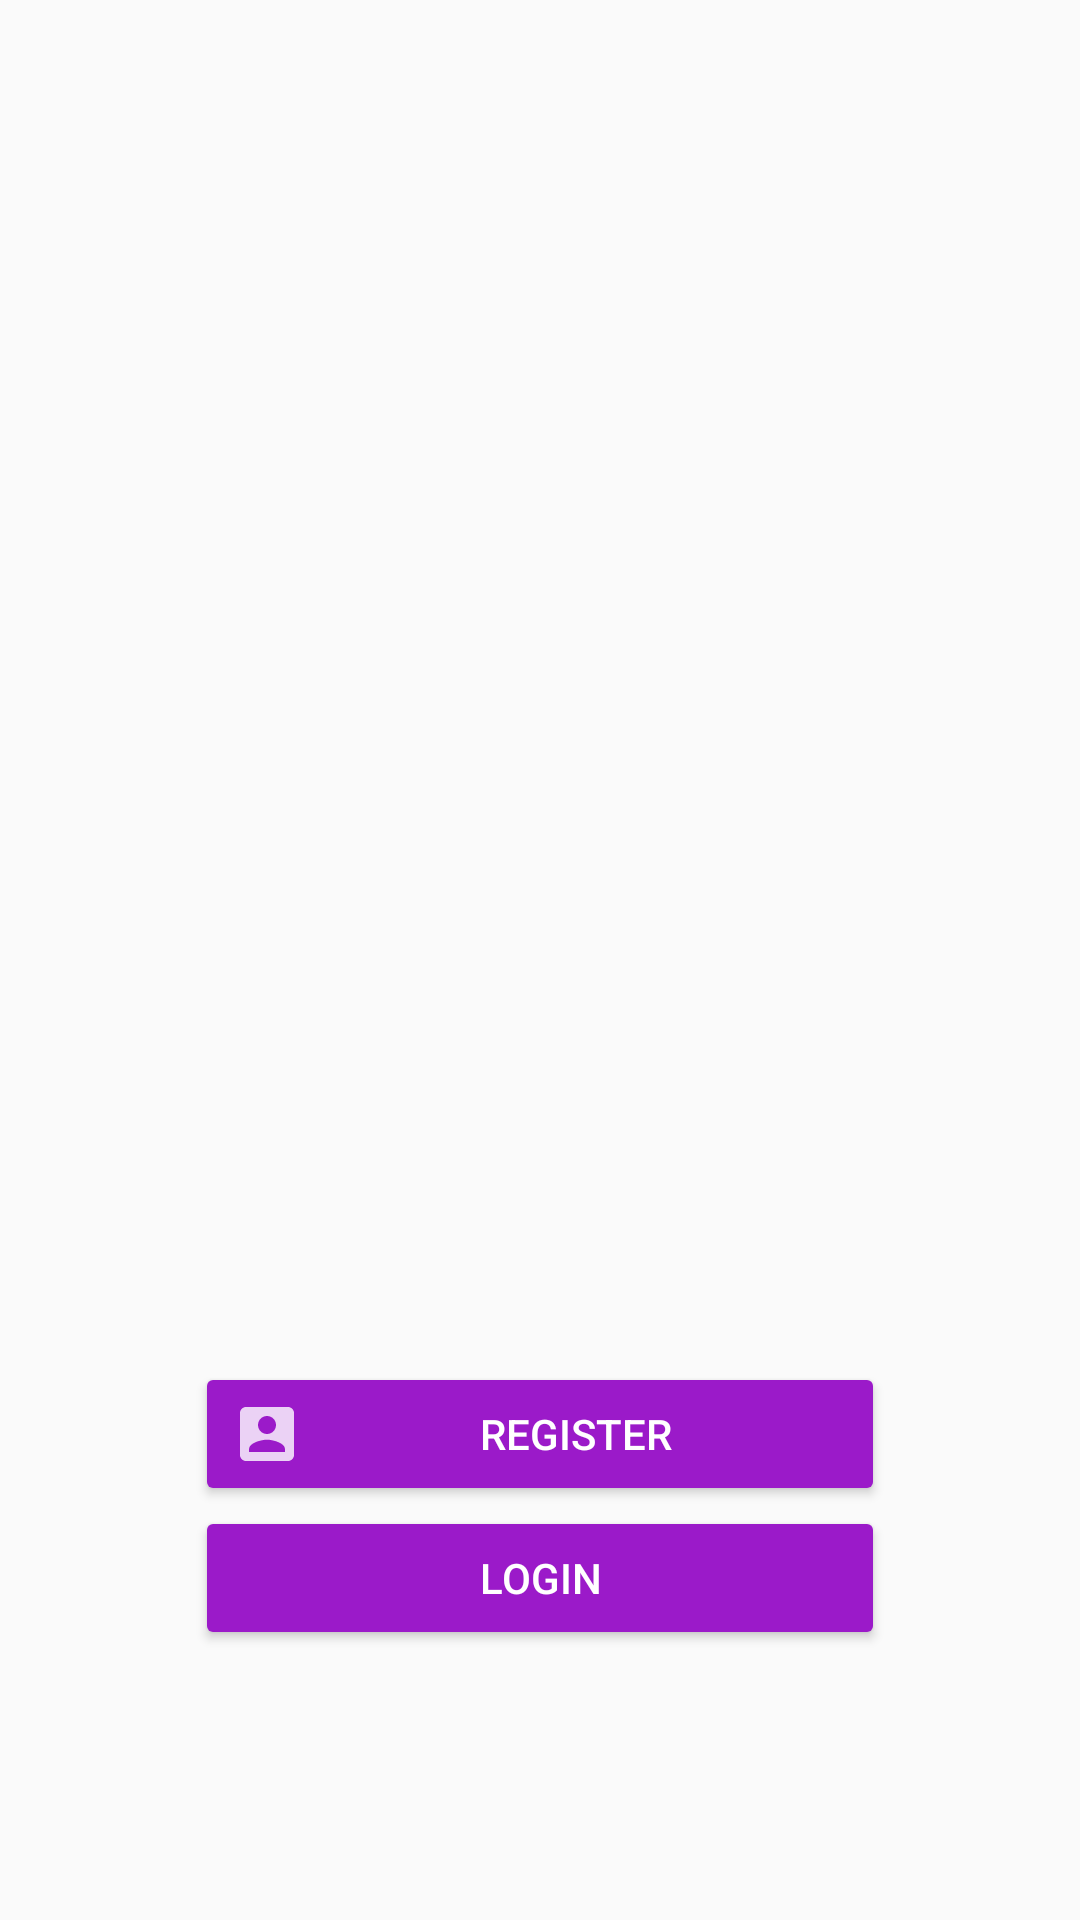

Android layout source for this screen:
<!-- AndroidManifest.xml: application theme AppTheme -->
<!-- res/layout/activity_main.xml -->
<?xml version="1.0" encoding="utf-8"?>
<RelativeLayout xmlns:android="http://schemas.android.com/apk/res/android"
    xmlns:app="http://schemas.android.com/apk/res-auto"
    xmlns:tools="http://schemas.android.com/tools"
    android:layout_width="match_parent"
    android:layout_height="match_parent"
    android:padding="20dp"
    tools:context=".MainActivity">

    <ImageView
        android:layout_width="250dp"
        android:layout_height="250dp"
        android:src="@drawable/icon"
        android:layout_centerHorizontal="true"
        android:layout_marginTop="20dp"/>

    <Button
        android:id="@+id/register_btn"
        style="@style/Widget.AppCompat.Button.Colored"
        android:layout_width="wrap_content"
        android:layout_height="wrap_content"
        android:layout_centerHorizontal="true"
        android:layout_above="@id/login_btn"
        android:drawableStart="@drawable/ic_register_white"
        android:drawableLeft="@drawable/ic_register_white"
        android:minWidth="230dp"
        android:text="Register" />

    <Button
        android:id="@+id/login_btn"
        android:layout_width="wrap_content"
        android:layout_height="wrap_content"
        android:text="Login"
        android:layout_centerHorizontal="true"
        android:drawableStart="@drawable/ic_login_white"
        android:drawableLeft="@drawable/ic_login_white"
        android:layout_alignParentBottom="true"
        android:minWidth="230dp"
        android:layout_marginBottom="70dp"
        style="@style/Widget.AppCompat.Button.Colored"/>


</RelativeLayout>
<!-- resources referenced by this layout -->
<resources>
  <!-- drawable ic_register_white (drawable-anydpi) -->
  <vector xmlns:android="http://schemas.android.com/apk/res/android"
      android:width="24dp"
      android:height="24dp"
      android:viewportWidth="24"
      android:viewportHeight="24"
      android:tint="#FFFFFF"
      android:alpha="0.8">
      <path
          android:fillColor="#FF000000"
          android:pathData="M3,5v14c0,1.1 0.89,2 2,2h14c1.1,0 2,-0.9 2,-2L21,5c0,-1.1 -0.9,-2 -2,-2L5,3c-1.11,0 -2,0.9 -2,2zM15,9c0,1.66 -1.34,3 -3,3s-3,-1.34 -3,-3 1.34,-3 3,-3 3,1.34 3,3zM6,17c0,-2 4,-3.1 6,-3.1s6,1.1 6,3.1v1L6,18v-1z"/>
  </vector>
  <style name="AppTheme" parent="Theme.AppCompat.Light.DarkActionBar">
          
          <item name="colorPrimary">@color/colorPrimary</item>
          <item name="colorPrimaryDark">@color/colorPrimaryDark</item>
          <item name="colorAccent">@color/colorAccent</item>
      </style>
  <color name="colorPrimary">#9b1ac9</color>
  <color name="colorPrimaryDark">#710d95</color>
  <color name="colorAccent">#9b1ac9</color>
</resources>
